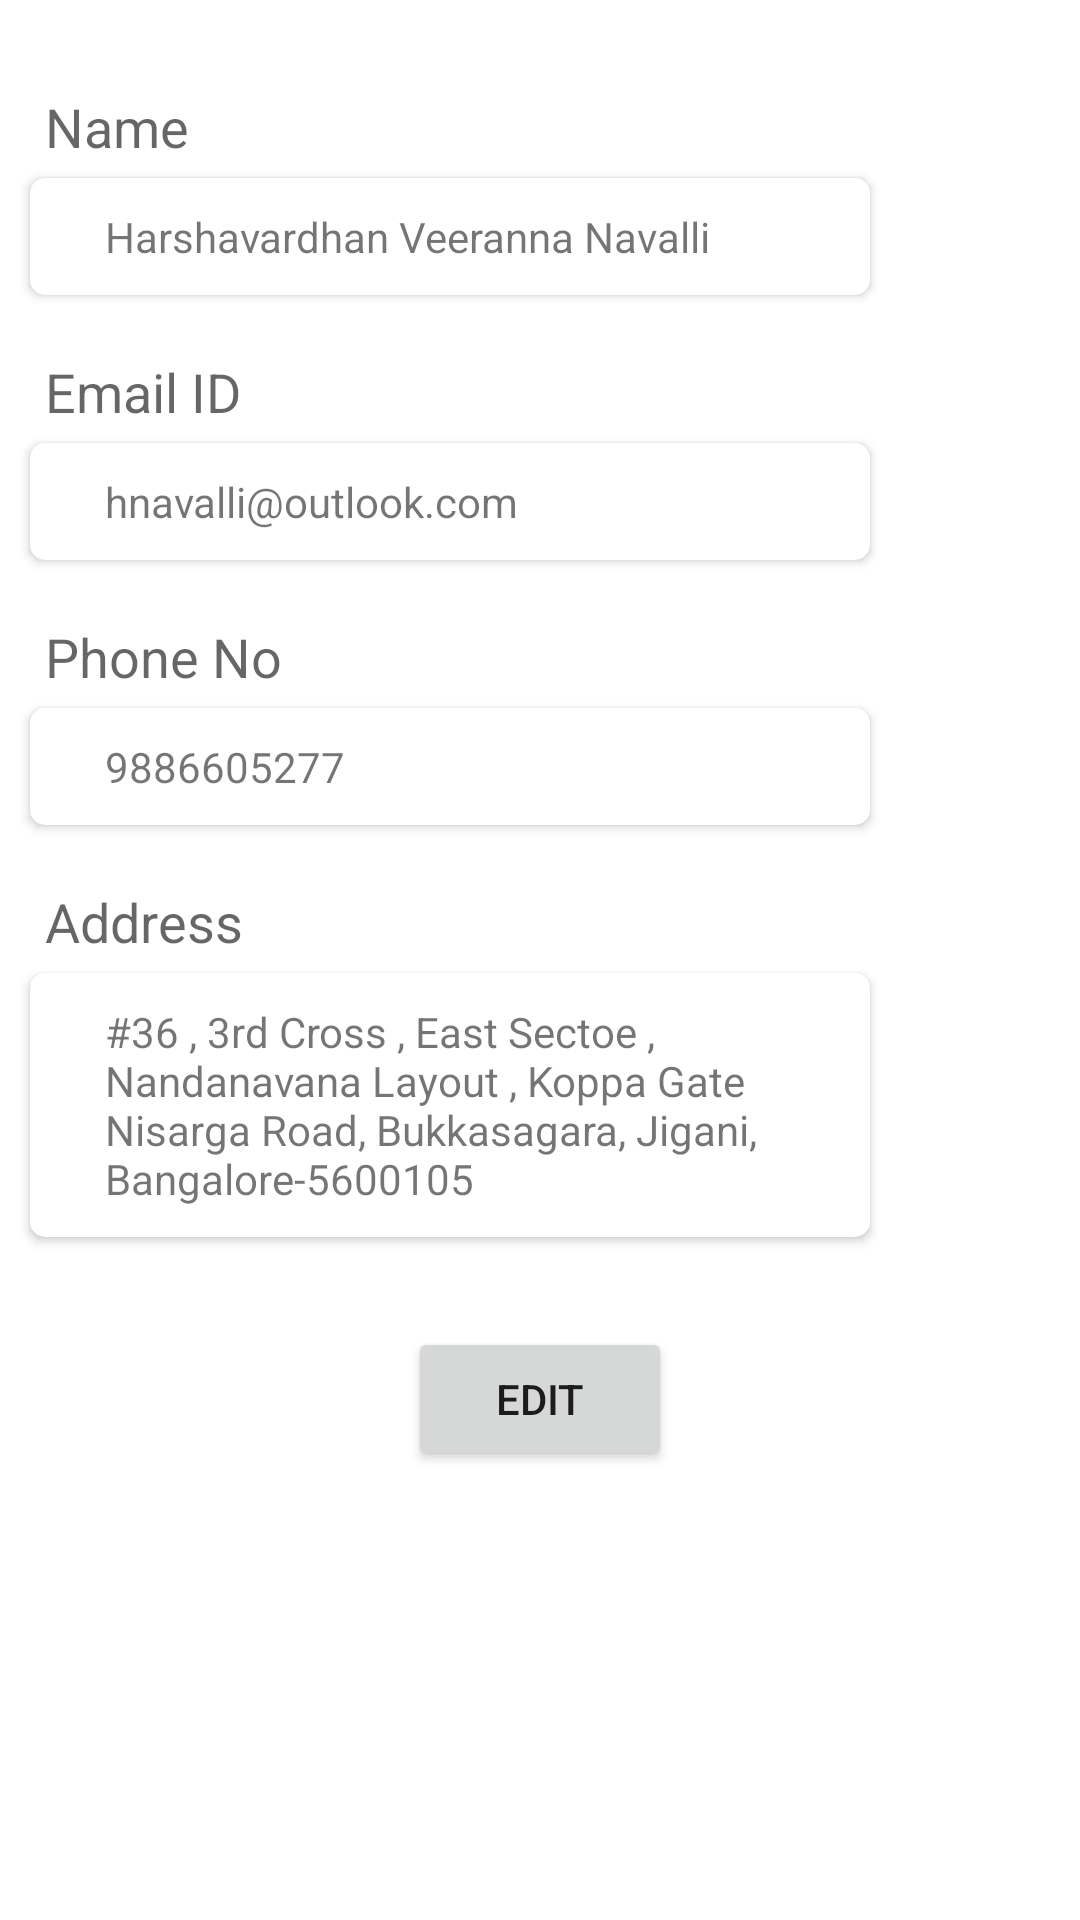

Write the Android layout XML for this screen, with the resource values it uses.
<!-- AndroidManifest.xml: application theme Theme.Hostel2 -->
<!-- res/layout/fragment_my_profile.xml -->
<?xml version="1.0" encoding="utf-8"?>
<FrameLayout xmlns:android="http://schemas.android.com/apk/res/android"
    xmlns:tools="http://schemas.android.com/tools"
    xmlns:app="http://schemas.android.com/apk/res-auto"
    android:layout_width="match_parent"
    android:layout_height="match_parent"
    tools:context=".MyProfileFragment">

    <ScrollView
        android:layout_width="match_parent"
        android:layout_height="match_parent">

        <LinearLayout
            android:layout_width="match_parent"
            android:layout_height="match_parent"
            android:orientation="vertical">

        <include layout="@layout/my_profile_card_view" />

            <TextView
                android:layout_width="match_parent"
                android:layout_height="75dp" />

        </LinearLayout>

    </ScrollView>
</FrameLayout>
<!-- res/layout/my_profile_card_view.xml (included above) -->
<?xml version="1.0" encoding="utf-8"?>
<androidx.constraintlayout.widget.ConstraintLayout xmlns:android="http://schemas.android.com/apk/res/android"
    xmlns:app="http://schemas.android.com/apk/res-auto"
    xmlns:tools="http://schemas.android.com/tools"
    android:layout_width="match_parent"
    android:layout_height="match_parent">


    <LinearLayout
        android:id="@+id/linearLayout"
        android:layout_width="match_parent"
        android:layout_height="wrap_content"
        android:orientation="vertical"
        app:layout_constraintBottom_toBottomOf="parent"
        app:layout_constraintTop_toTopOf="parent"
        app:layout_constraintVertical_bias="0">

        <TextView
            android:layout_width="match_parent"
            android:layout_height="wrap_content"
            android:layout_marginLeft="15dp"
            android:layout_marginTop="30dp"
            android:layout_marginBottom="5dp"
            android:text="Name"
            android:textAppearance="@style/TextAppearance.AppCompat.Medium" />

        <androidx.cardview.widget.CardView
            android:layout_width="match_parent"
            android:layout_height="wrap_content"
            app:contentPadding="10dp"
            android:layout_marginBottom="10dp"
            android:layout_marginLeft="10dp"
            android:layout_marginRight="70dp"
            app:cardElevation="2dp"
            app:cardCornerRadius="5dp">
        <TextView
            android:id="@+id/profile_fragment_name"
            android:layout_width="match_parent"
            android:layout_height="wrap_content"
            android:layout_marginLeft="15dp"
            android:text="Harshavardhan Veeranna Navalli"
            android:textAppearance="@style/TextAppearance.AppCompat.Small" />
        </androidx.cardview.widget.CardView>

        <TextView
            android:layout_width="match_parent"
            android:layout_height="wrap_content"
            android:layout_marginLeft="15dp"
            android:layout_marginTop="10dp"
            android:layout_marginBottom="5dp"
            android:text="Email ID"
            android:textAppearance="@style/TextAppearance.AppCompat.Medium" />

        <androidx.cardview.widget.CardView
            android:layout_width="match_parent"
            android:layout_height="wrap_content"
            app:contentPadding="10dp"
            android:layout_marginBottom="10dp"
            android:layout_marginLeft="10dp"
            android:layout_marginRight="70dp"
            app:cardElevation="2dp"
            app:cardCornerRadius="5dp">

        <TextView
            android:id="@+id/profile_fragment_email"
            android:layout_width="match_parent"
            android:layout_height="wrap_content"
            android:layout_marginLeft="15dp"
            android:text="hnavalli@outlook.com"
            android:textAppearance="@style/TextAppearance.AppCompat.Small" />
        </androidx.cardview.widget.CardView>

        <TextView
            android:layout_width="match_parent"
            android:layout_height="wrap_content"
            android:layout_marginLeft="15dp"
            android:layout_marginTop="10dp"
            android:layout_marginBottom="5dp"
            android:text="Phone No"
            android:textAppearance="@style/TextAppearance.AppCompat.Medium" />

        <androidx.cardview.widget.CardView
            android:layout_width="match_parent"
            android:layout_height="wrap_content"
            app:contentPadding="10dp"
            android:layout_marginBottom="10dp"
            android:layout_marginLeft="10dp"
            android:layout_marginRight="70dp"
            app:cardElevation="2dp"
            app:cardCornerRadius="5dp">
        <TextView
            android:id="@+id/profile_fragment_phone"
            android:layout_width="match_parent"
            android:layout_height="wrap_content"
            android:layout_marginLeft="15dp"
            android:text="9886605277"
            android:textAppearance="@style/TextAppearance.AppCompat.Small" />
        </androidx.cardview.widget.CardView>
        <TextView
            android:layout_width="match_parent"
            android:layout_height="wrap_content"
            android:layout_marginLeft="15dp"
            android:layout_marginTop="10dp"
            android:layout_marginBottom="5dp"
            android:text="Address"
            android:textAppearance="@style/TextAppearance.AppCompat.Medium" />

        <androidx.cardview.widget.CardView
            android:layout_width="match_parent"
            android:layout_height="wrap_content"
            app:contentPadding="10dp"
            android:layout_marginBottom="10dp"
            android:layout_marginLeft="10dp"
            android:layout_marginRight="70dp"
            app:cardElevation="2dp"
            app:cardCornerRadius="5dp">

        <TextView
            android:id="@+id/profile_fragment_address"
            android:layout_width="match_parent"
            android:layout_height="wrap_content"
            android:layout_marginLeft="15dp"
            android:text="#36 , 3rd Cross , East Sectoe , Nandanavana Layout , Koppa Gate Nisarga Road, Bukkasagara, Jigani, Bangalore-5600105"
            android:textAppearance="@style/TextAppearance.AppCompat.Small" />
        </androidx.cardview.widget.CardView>
        <Button
            android:id="@+id/edit_profile_button"
            android:layout_margin="20dp"
            android:layout_gravity="center_horizontal"
            android:layout_width="wrap_content"
            android:layout_height="wrap_content"
            android:text="Edit" />
    </LinearLayout>



</androidx.constraintlayout.widget.ConstraintLayout>
<!-- resources referenced by this layout -->
<resources>
  <style name="Theme.Hostel2" parent="Theme.MaterialComponents.DayNight.DarkActionBar">
          
          <item name="colorPrimary">@color/primaryColor</item>
          <item name="colorPrimaryVariant">@color/primaryDarkColor</item>
          <item name="colorOnPrimary">@color/primaryTextColor</item>
          
          <item name="colorSecondary">@color/teal_200</item>
          <item name="colorSecondaryVariant">@color/teal_700</item>
          <item name="colorOnSecondary">@color/black</item>
          
          <item name="android:statusBarColor" tools:targetApi="l">?attr/colorPrimaryVariant</item>
          
      </style>
  <color name="primaryColor">#1565c0</color>
  <color name="primaryDarkColor">#003c8f</color>
  <color name="primaryTextColor">#ffffff</color>
  <color name="teal_200">#FF03DAC5</color>
  <color name="teal_700">#FF018786</color>
  <color name="black">#FF000000</color>
</resources>
